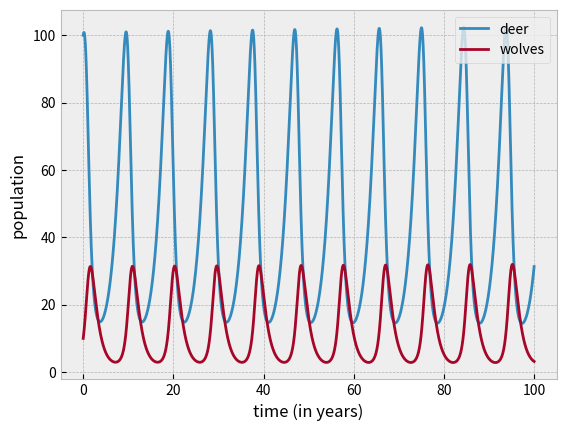

Write Python code to recreate this figure.
import matplotlib.pyplot as plt
plt.style.use('bmh')

deer = 100
wolves = 10
d_list = []
w_list = []

t = []
counter = 0
while counter <= 100:
    t.append(counter)
    counter += 0.001

for _ in range(len(t)):
    d_list.append(deer)
    w_list.append(wolves)

    d_copy = deer
    w_copy = wolves

    deer += 0.001*((0.6*d_copy) - (0.05*d_copy*w_copy))
    wolves += 0.001*((0.02*d_copy*w_copy) - (0.9*w_copy))

plt.plot(t, d_list, label='deer')
plt.plot(t, w_list, label='wolves')
plt.legend(loc='upper right')
plt.xlabel('time (in years)')
plt.ylabel('population')
plt.savefig('predator_prey_model.png')
